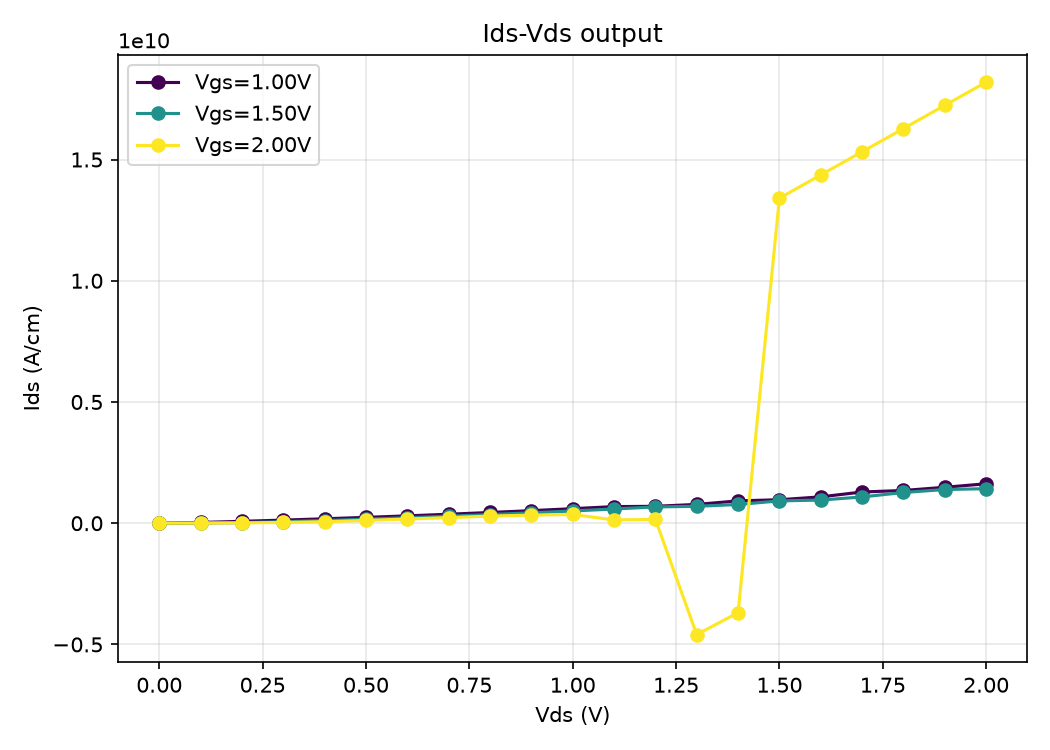

The data file committed next to this chart (first rows):
Vgs_V, Vds_V, Ids_A_cm, res_norm, iters
1, 0.0000, -4.989931e-01, 4.000e-10, 13
1, 0.1000, 3.108030e+07, 6.978e-06, 9
1, 0.2000, 7.805309e+07, 1.874e-05, 11
1, 0.3000, 1.284256e+08, 3.514e-05, 10
1, 0.4000, 1.825364e+08, 2.152e-05, 11
1, 0.5000, 2.407929e+08, 2.697e-05, 10
1, 0.6000, 3.034306e+08, 6.229e-05, 10
1, 0.7000, 3.705640e+08, 5.960e-05, 11
1, 0.8000, 4.422722e+08, 5.100e-05, 10
1, 0.9000, 5.186514e+08, 5.933e-05, 10
1, 1, 5.996941e+08, 6.015e-05, 11
1, 1.1, 6.852480e+08, 9.398e-05, 10
1, 1.2, 6.969425e+08, 1.082e-04, 6
1, 1.3, 7.759057e+08, 1.206e-04, 6
1, 1.4, 9.215555e+08, 1.049e-04, 6
1, 1.5, 9.681828e+08, 1.043e-04, 9
1, 1.6, 1.086973e+09, 1.058e-04, 6
1, 1.7, 1.287963e+09, 9.612e-05, 25
1, 1.8, 1.349774e+09, 1.144e-04, 6
1, 1.9, 1.482399e+09, 1.068e-04, 6
1, 2, 1.626656e+09, 1.019e-04, 6
1.5, 0.0000, -1.181297e+00, 4.061e-11, 13
1.5, 0.1000, 8.597598e+06, 6.552e-06, 9
1.5, 0.2000, 2.389006e+07, 1.630e-05, 10
1.5, 0.3000, 6.075638e+07, 2.674e-05, 10
1.5, 0.4000, 1.109610e+08, 3.238e-05, 10
1.5, 0.5000, 1.660888e+08, 2.276e-05, 10
1.5, 0.6000, 2.248874e+08, 5.503e-05, 10
1.5, 0.7000, 2.882396e+08, 5.325e-05, 10
1.5, 0.8000, 3.560417e+08, 5.129e-05, 11
1.5, 0.9000, 4.282528e+08, 5.209e-05, 10
1.5, 1, 5.049227e+08, 6.029e-05, 10
1.5, 1.1, 5.860672e+08, 8.852e-05, 10
1.5, 1.2, 6.715962e+08, 9.589e-05, 10
1.5, 1.3, 6.974684e+08, 1.330e-04, 6
1.5, 1.4, 7.722120e+08, 1.202e-04, 6
1.5, 1.5, 9.205451e+08, 1.077e-04, 6
1.5, 1.6, 9.547589e+08, 1.194e-04, 6
1.5, 1.7, 1.084111e+09, 1.094e-04, 6
1.5, 1.8, 1.266839e+09, 1.051e-04, 6
1.5, 1.9, 1.389057e+09, 8.765e-05, 9
1.5, 2, 1.424677e+09, 1.452e-04, 6
2, 0.0000, -2.156389e+00, 4.830e-10, 71
2, 0.1000, 7.144234e+06, 7.908e-06, 10
2, 0.2000, 1.565459e+07, 1.460e-05, 9
2, 0.3000, 3.017747e+07, 2.739e-05, 10
2, 0.4000, 6.246099e+07, 2.544e-05, 10
2, 0.5000, 1.162542e+08, 2.536e-05, 10
2, 0.6000, 1.735025e+08, 6.988e-05, 10
2, 0.7000, 2.322100e+08, 5.050e-05, 11
2, 0.8000, 2.939785e+08, 5.326e-05, 10
2, 0.9000, 3.337426e+08, 6.700e+03, 8
2, 1, 3.603013e+08, 2.525e+06, 9
2, 1.1, 1.348994e+08, 5.885e+07, 18
2, 1.2, 1.581733e+08, 5.254e+07, 14
2, 1.3, -4.594886e+09, 4.855e+08, 4
2, 1.4, -3.686730e+09, 4.888e+08, 2
2, 1.5, 1.340604e+10, 5.927e+08, 2
2, 1.6, 1.436335e+10, 5.927e+08, 2
2, 1.7, 1.532065e+10, 5.927e+08, 2
... 3 more rows
